Run: headless pygame with SDL's dummy video driver; simulated clock (each Clock.tick advances the game by its frame time, no real sleeping); random seed 0; keys injected as events and as key.get_pressed() state; no mouse input.
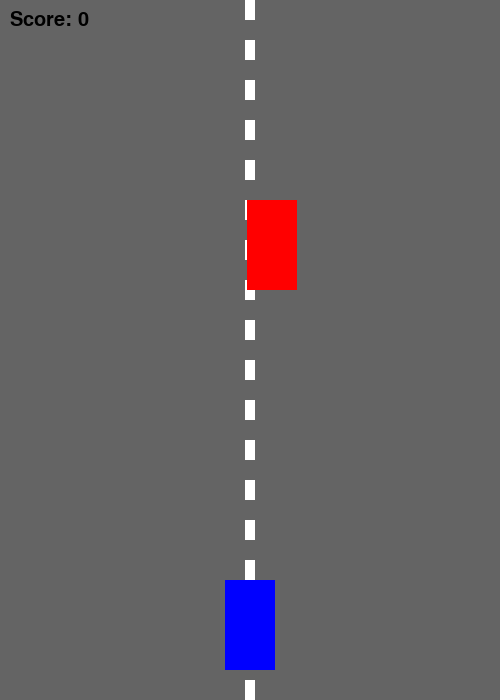
Frame 1 of 4 · flips 1–60 · no input
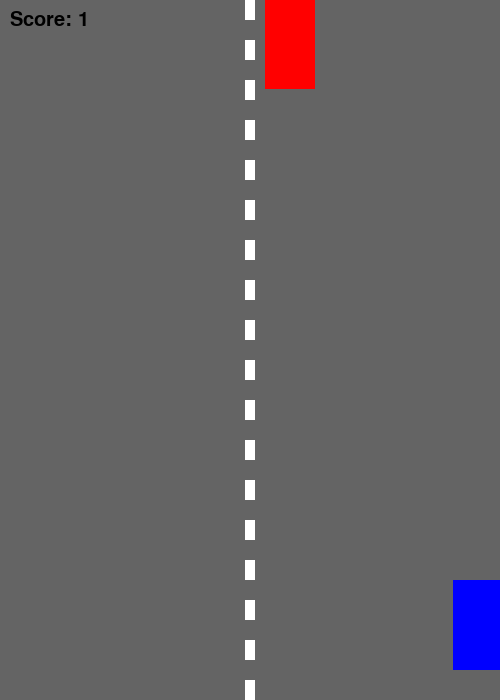
Frame 2 of 4 · flips 61–180 · tapped SPACE, RETURN · held RIGHT (→), D
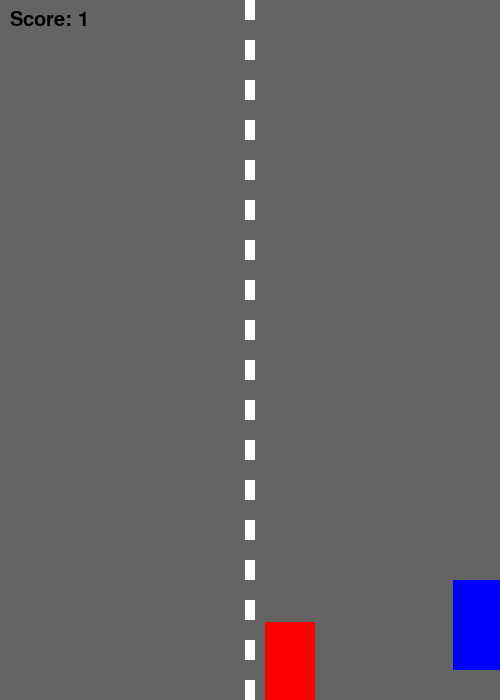
Frame 3 of 4 · flips 181–300 · held DOWN (↓), S
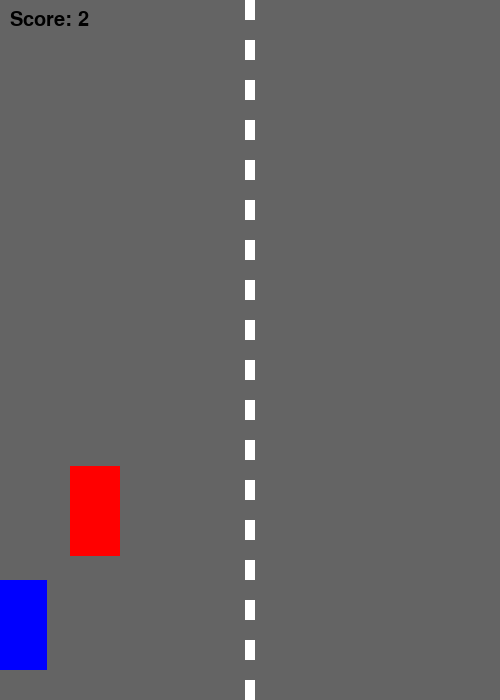
Frame 4 of 4 · flips 301–420 · held LEFT (←), A, UP (↑), W

The pygame program that drew these frames:

import pygame
import random

# Initialize Pygame
pygame.init()

# Screen settings
WIDTH, HEIGHT = 500, 700
screen = pygame.display.set_mode((WIDTH, HEIGHT))
pygame.display.set_caption("Car Racing Game")

# Colors
WHITE = (255, 255, 255)
BLACK = (0, 0, 0)
RED = (255, 0, 0)
BLUE = (0, 0, 255)
GRAY = (100, 100, 100)

# Clock
clock = pygame.time.Clock()
FPS = 60

# Player Car
car_width = 50
car_height = 90
car_x = WIDTH // 2 - car_width // 2
car_y = HEIGHT - 120
car_speed = 6

# Enemy Car
enemy_width = 50
enemy_height = 90
enemy_x = random.randint(50, WIDTH - 100)
enemy_y = -100
enemy_speed = 5

# Score
score = 0
font = pygame.font.SysFont("Arial", 30)

running = True

while running:
    clock.tick(FPS)

    # Events
    for event in pygame.event.get():
        if event.type == pygame.QUIT:
            running = False

    # Controls
    keys = pygame.key.get_pressed()

    if keys[pygame.K_LEFT] and car_x > 0:
        car_x -= car_speed

    if keys[pygame.K_RIGHT] and car_x < WIDTH - car_width:
        car_x += car_speed

    # Move Enemy
    enemy_y += enemy_speed

    if enemy_y > HEIGHT:
        enemy_y = -100
        enemy_x = random.randint(50, WIDTH - 100)
        score += 1
        enemy_speed += 0.2

    # Collision Detection
    player_rect = pygame.Rect(car_x, car_y, car_width, car_height)
    enemy_rect = pygame.Rect(enemy_x, enemy_y, enemy_width, enemy_height)

    if player_rect.colliderect(enemy_rect):
        print("Game Over!")
        print("Final Score:", score)
        running = False

    # Background
    screen.fill(GRAY)

    # Road Lines
    for y in range(0, HEIGHT, 40):
        pygame.draw.rect(screen, WHITE, (WIDTH // 2 - 5, y, 10, 20))

    # Draw Cars
    pygame.draw.rect(screen, BLUE, player_rect)
    pygame.draw.rect(screen, RED, enemy_rect)

    # Score Display
    score_text = font.render(f"Score: {score}", True, BLACK)
    screen.blit(score_text, (10, 10))

    pygame.display.update()

pygame.quit()
